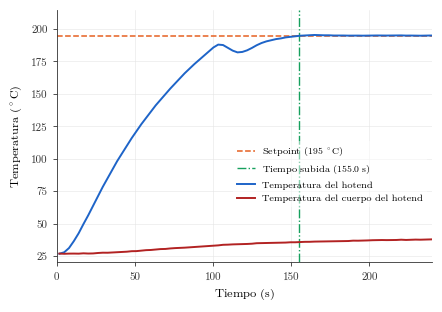

Python code for this plot:
import matplotlib.pyplot as plt

tiempos = [1.84, 4.92, 7.97, 11.07, 14.13, 17.18, 20.25, 23.35, 26.45, 29.54, 32.61, 35.67, 38.76, 41.86, 44.96, 48.06, 51.13, 54.2, 57.26, 60.3, 63.4, 66.46, 69.59, 72.66, 75.72, 78.8, 81.89, 84.97, 88.07, 91.12, 94.17, 97.2, 100.27, 103.34, 106.43, 109.51, 112.59, 115.66, 118.74, 121.82, 124.86, 127.95, 131.02, 134.11, 137.22, 140.29, 143.41, 146.47, 149.53, 152.61, 155.63, 158.73, 161.81, 164.9, 167.98, 171.04, 174.12, 177.2, 180.3, 183.41, 186.5, 189.58, 192.7, 195.76, 198.81, 201.89, 204.95, 208.02, 211.09, 214.16, 217.23, 220.32, 223.38, 226.42, 229.5, 232.56, 235.62, 238.68, 241.75, 244.8, 247.87, 250.92, 253.97, 257.05, 260.16, 263.26, 266.42, 269.5, 272.58, 275.67, 278.76, 281.85, 284.89, 287.96, 291.04, 294.11, 297.19, 300.25, 303.33, 306.44, 309.48, 312.57, 315.68, 318.73, 321.8, 324.87, 327.95, 331.04, 334.11, 337.19, 340.26, 343.34, 346.44, 349.52, 352.59, 355.67, 358.71, 361.76, 364.83, 367.92, 371.0, 374.07, 377.1, 380.19, 383.24, 386.32, 389.4, 392.47, 395.58, 398.68, 401.76, 404.83, 407.92, 411.04, 414.12, 417.18, 420.2, 423.33, 426.43, 429.49, 432.57, 435.61, 438.7, 441.78, 444.87, 447.98, 451.03, 454.14, 457.28, 460.39, 463.5, 466.62, 469.7, 472.82, 475.96, 479.04, 482.18, 485.27, 488.36, 491.45, 494.52, 497.57, 500.64, 503.73, 506.83, 509.93, 513.05, 516.1, 519.16, 522.29, 525.39, 528.45, 531.51, 534.61, 537.71, 540.82, 543.95, 547.09, 550.2, 553.3, 556.38, 559.45, 562.53, 565.61, 568.73, 571.86, 575.0, 578.06, 581.12, 584.19, 587.26, 590.3, 593.41, 596.5, 599.56, 602.62, 605.72, 608.77, 611.84, 614.92, 618.0, 621.11, 624.19, 627.26, 630.38, 633.46, 636.53, 639.61, 642.7, 645.8, 648.88, 651.94, 655.04]

temperaturas = [26.7, 27.84, 31.09, 36.46, 42.48, 49.54, 56.33, 63.7, 71.05, 78.27, 84.91, 91.59, 98.16, 104.09, 110.1, 115.93, 121.27, 126.64, 131.49, 136.36, 141.19, 145.45, 149.84, 154.04, 157.95, 161.96, 165.89, 169.38, 172.97, 176.15, 179.4, 182.62, 185.81, 188.02, 187.68, 185.55, 183.37, 182.02, 182.36, 183.61, 185.44, 187.55, 189.24, 190.51, 191.36, 192.27, 192.81, 193.58, 194.03, 194.49, 194.86, 195.06, 195.34, 195.45, 195.31, 195.2, 195.2, 195.03, 195.06, 195.03, 194.94, 194.97, 194.97, 194.91, 194.97, 195.0, 195.06, 195.0, 195.0, 195.03, 195.06, 195.11, 194.97, 195.0, 194.94, 194.89, 195.0, 195.03, 194.97, 194.94, 194.97, 195.0, 194.97, 195.06, 194.97, 194.97, 195.0, 194.91, 195.0, 194.97, 195.03, 195.14, 195.11, 195.0, 195.03, 195.0, 194.86, 194.83, 194.77, 194.97, 195.14, 195.28, 195.11, 195.09, 195.09, 194.97, 194.94, 194.8, 194.91, 194.94, 194.97, 195.0, 195.09, 195.14, 195.17, 195.06, 194.97, 195.03, 195.09, 195.03, 194.97, 194.83, 194.86, 194.94, 194.94, 194.97, 195.03, 195.0, 194.97, 195.0, 194.83, 194.89, 195.03, 195.03, 195.03, 195.11, 195.09, 194.97, 194.97, 195.11, 195.03, 195.06, 194.94, 194.91, 195.0, 195.03, 195.09, 194.97, 195.0, 194.97, 194.86, 194.97, 195.06, 195.06, 194.94, 195.06, 195.03, 194.97, 195.0, 195.03, 195.09, 195.03, 195.03, 195.06, 195.0, 195.0, 195.0, 195.11, 195.0, 194.91, 194.94, 195.0, 195.06, 195.23, 195.2, 195.11, 195.09, 194.97, 194.8, 194.63, 194.91, 194.97, 195.0, 195.06, 195.14, 195.11, 195.0, 194.94, 194.91, 194.89, 194.94, 195.0, 195.09, 195.17, 195.17, 195.11, 195.03, 194.86, 194.83, 194.86, 194.91, 195.09, 195.17, 195.11, 195.0, 195.0, 195.0, 195.03, 195.0, 194.97, 195.0, 195.03, 195.06]

temperaturas_sensor_b = [26.82, 26.65, 26.79, 26.82, 26.76, 27.02, 26.85, 26.93, 27.27, 27.5, 27.47, 27.7, 27.87, 28.07, 28.27, 28.66, 28.72, 29.06, 29.46, 29.6, 29.94, 30.29, 30.39, 30.78, 31.04, 31.2, 31.38, 31.64, 31.82, 32.08, 32.42, 32.73, 32.94, 33.15, 33.59, 33.7, 33.91, 34.01, 34.19, 34.24, 34.43, 34.82, 34.9, 35.0, 35.1, 35.19, 35.25, 35.31, 35.54, 35.54, 35.75, 35.88, 35.9, 36.06, 36.13, 36.15, 36.25, 36.35, 36.48, 36.54, 36.5, 36.79, 36.75, 36.83, 36.96, 37.13, 37.21, 37.27, 37.21, 37.25, 37.31, 37.52, 37.33, 37.44, 37.6, 37.52, 37.63, 37.81, 37.85, 37.73, 37.92, 37.98, 37.96, 38.06, 38.13, 38.19, 38.06, 38.4, 38.17, 38.4, 38.33, 38.46, 38.48, 38.54, 38.52, 38.52, 38.67, 38.71, 38.71, 38.73, 38.75, 38.71, 38.94, 38.98, 38.94, 38.98, 39.02, 39.02, 39.19, 39.31, 39.5, 39.35, 39.38, 39.4, 39.38, 39.56, 39.42, 39.35, 39.4, 39.35, 39.46, 39.56, 39.54, 39.54, 39.42, 39.54, 39.75, 39.77, 39.79, 39.71, 39.81, 39.77, 39.85, 39.98, 39.98, 39.98, 40.04, 39.81, 39.92, 40.0, 40.04, 39.96, 40.02, 40.06, 40.09, 40.06, 40.17, 40.13, 40.22, 40.18, 40.22, 40.2, 40.07, 40.29, 40.28, 40.39, 40.48, 40.5, 40.39, 40.63, 40.46, 40.5, 40.57, 40.44, 40.39, 40.44, 40.44, 40.53, 40.61, 40.64, 40.75, 40.66, 40.57, 40.63, 40.72, 40.72, 40.53, 40.72, 40.68, 40.72, 40.66, 40.72, 40.75, 40.77, 40.7, 40.85, 40.97, 40.92, 40.94, 40.92, 40.94, 41.05, 40.85, 40.92, 40.75, 40.75, 40.83, 40.99, 41.03, 40.94, 41.03, 41.01, 41.05, 41.1, 41.23, 41.07, 41.08, 41.07, 41.01, 41.05, 41.12, 41.19, 41.18]

plt.rcParams.update({
    "font.family": "serif",
    "font.serif": ["Latin Modern Roman", "DejaVu Serif"],
    "mathtext.fontset": "cm",
    "axes.edgecolor": "#333333",
    "axes.linewidth": 0.6,
})

# 1. Área física más compacta (ancho 4.5 pulgadas, alto 3.2 pulgadas)
fig, ax = plt.subplots(figsize=(4.5, 3.2), dpi=300)

ax.axhline(195.0, color='#e66122', linestyle='--', linewidth=1.1, label=r'Setpoint ($195\ ^\circ\mathrm{C}$)')
ax.axvline(155.04, color='#16a05d', linestyle='-.', linewidth=1.0, label=r'Tiempo subida ($155.0\ \mathrm{s}$)')
ax.plot(tiempos, temperaturas, color='#1e64c8', linestyle='-', linewidth=1.4, label='Temperatura del hotend')
ax.plot(tiempos, temperaturas_sensor_b, color='#b22222', linestyle='-', linewidth=1.4, label='Temperatura del cuerpo del hotend')

ax.spines['top'].set_visible(False)
ax.spines['right'].set_visible(False)

ax.tick_params(axis='both', which='major', direction='out', length=3, width=0.6, labelsize=7.5, colors='#333333')
ax.grid(True, linestyle='-', linewidth=0.4, color='#e5e5e5')
ax.set_axisbelow(True)

ax.set_xlabel(r'Tiempo ($\mathrm{s}$)', fontsize=8.5, labelpad=4)
ax.set_ylabel(r'Temperatura ($^\circ\mathrm{C}$)', fontsize=8.5, labelpad=4)

ax.set_xlim(0, 240)
ax.set_ylim(20, 215)
ax.set_xticks([0, 50, 100, 150, 200])
ax.set_yticks([25, 50, 75, 100, 125, 150, 175, 200])

ax.legend(
    loc='lower right',
    frameon=True,
    facecolor='white',
    edgecolor='none',
    framealpha=0.5,
    fontsize=7,
    handlelength=1.8,
    bbox_to_anchor=(1, 0.20)
)

plt.tight_layout()

# 2. Elimina los espacios en blanco sobrantes alrededor de la figura al guardar
plt.savefig('respuesta_termica_hotend_vs_cuerpo_con_disipacion.pdf', bbox_inches='tight', pad_inches=0.05)
plt.savefig('respuesta_termica_hotend_vs_cuerpo_con_disipacion.png', dpi=300, bbox_inches='tight', pad_inches=0.05)
plt.show()
